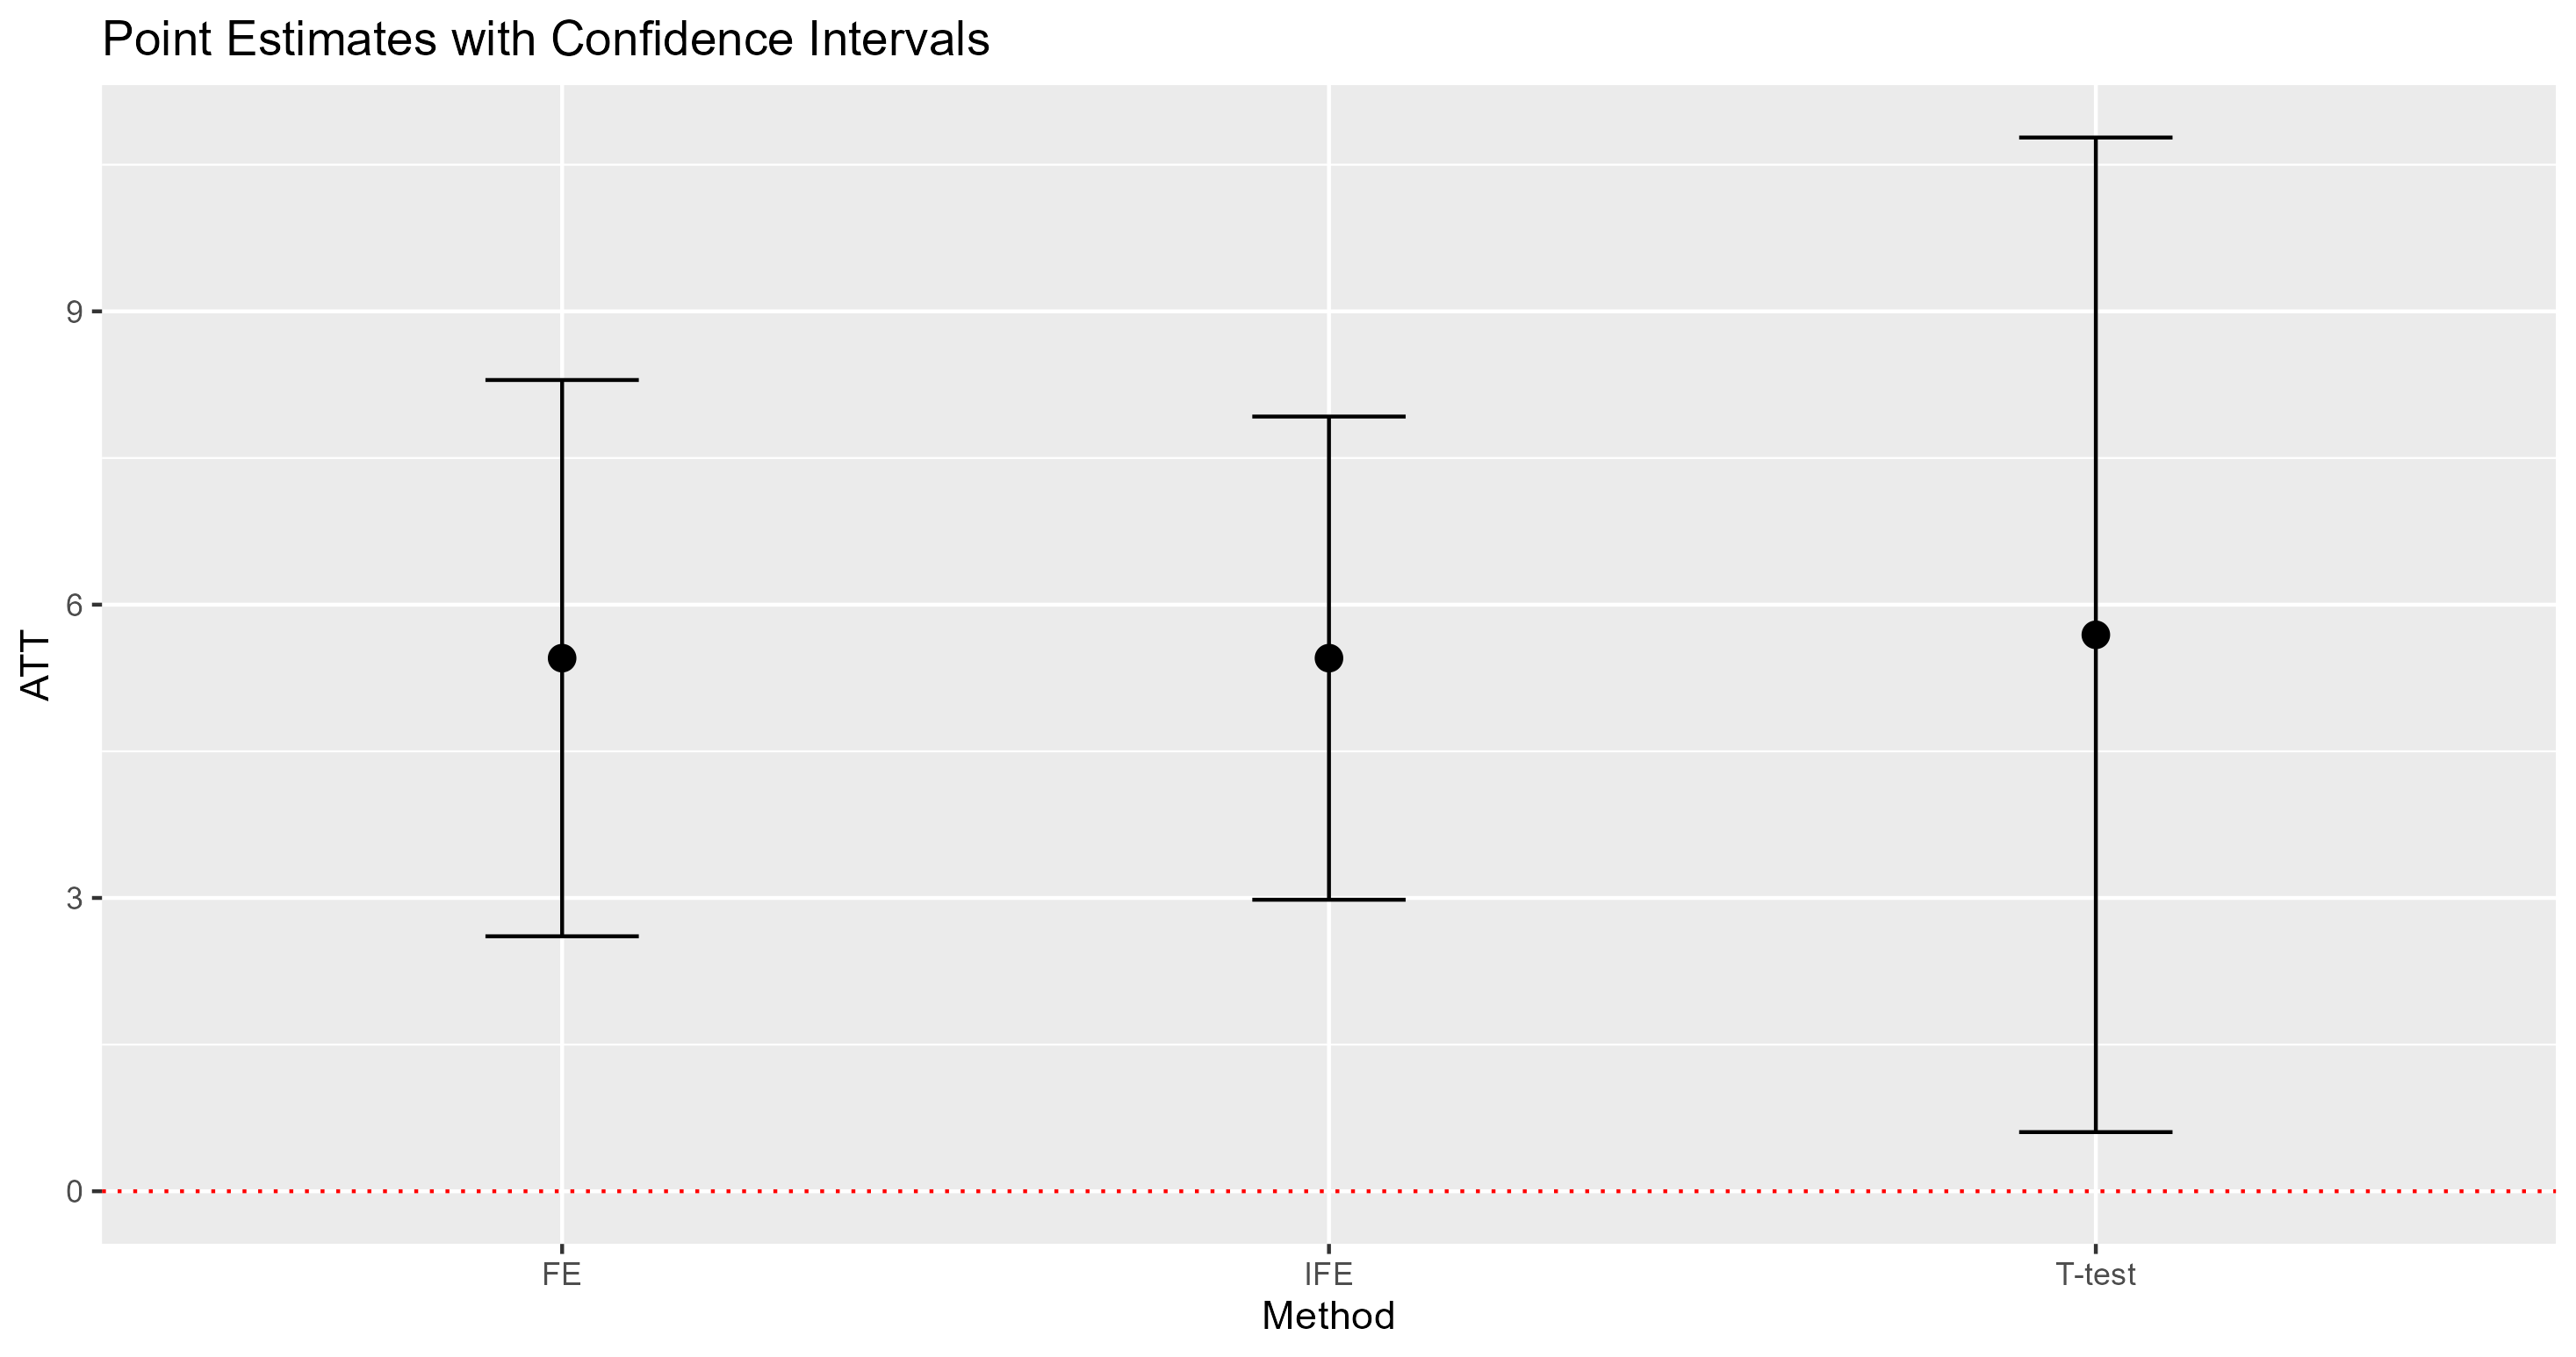

The table this chart was drawn from, first rows:
method, att, lower_ci, upper_ci, p_value
FE, 5.453, 2.608, 8.298, 0.0001722
IFE, 5.453, 2.982, 7.924, 1.52674942572872e-05
T-test, 5.691, 0.605, 10.78, 0.03779
